Photos from the image-classification dataset "archive_png" in the GitHub repository hzyen/digit_and_symbol_recognition. Its 10 classes are: decimal point, div, equal sign, minus sign, original number, original sign, other number, other sign, plus sign, times.

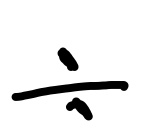
Label: div

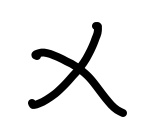
Label: times

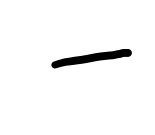
Label: minus sign

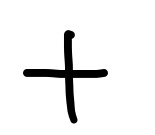
Label: plus sign

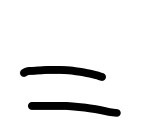
Label: equal sign

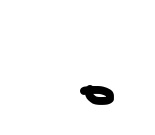
Label: decimal point
